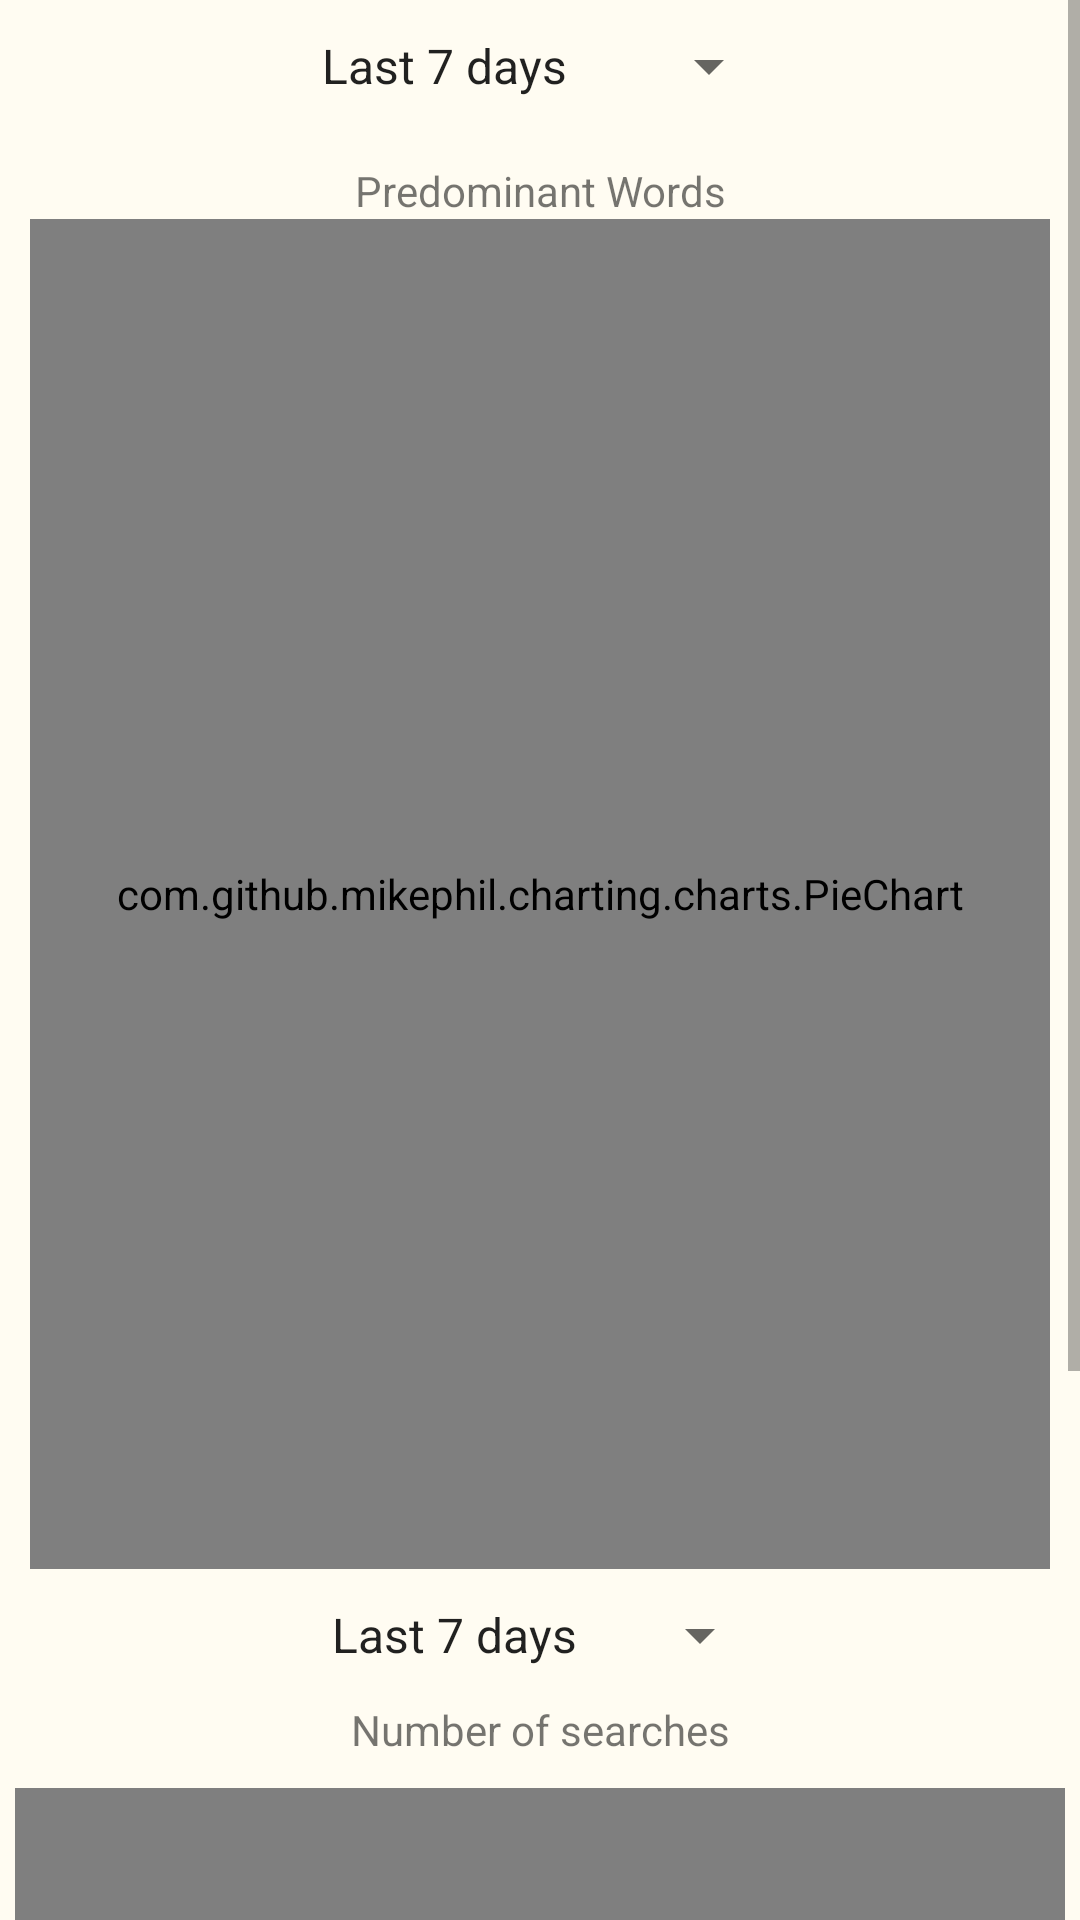

This screen was rendered from an Android layout file. Write that file and the resources it references.
<!-- AndroidManifest.xml: application theme Theme.News -->
<!-- res/layout/fragment_my_statistics.xml -->
<?xml version="1.0" encoding="utf-8"?>
<ScrollView xmlns:android="http://schemas.android.com/apk/res/android"
    xmlns:tools="http://schemas.android.com/tools"
    android:layout_width="match_parent"
    android:layout_height="match_parent"
    android:background="#FFFCF2"
    tools:context=".fragments.MyStatisticsFragment">

    <LinearLayout
        android:id="@+id/first1"
        android:layout_width="match_parent"
        android:layout_height="wrap_content"
        android:orientation="vertical">

            <Spinner
                android:layout_marginTop="10dp"
                android:id="@+id/spinner"
                android:layout_width="wrap_content"
                android:layout_height="wrap_content"
                android:layout_gravity="center"
                android:entries="@array/time_options"/>

        <LinearLayout
            android:layout_width="match_parent"
            android:layout_height="wrap_content"
            android:orientation="vertical"
            android:layout_marginTop="20dp">

            <TextView
                android:layout_width="match_parent"
                android:layout_height="wrap_content"
                android:gravity="center"
                android:text="@string/predominant_words" />


            <com.github.mikephil.charting.charts.PieChart
                android:id="@+id/chart"
                android:layout_width="match_parent"
                android:layout_height="450dp"
                android:layout_marginStart="10dp"
                android:layout_marginEnd="10dp" />

            <Spinner
                android:layout_marginTop="10dp"
                android:id="@+id/spinner2"
                android:layout_width="wrap_content"
                android:layout_height="wrap_content"
                android:layout_gravity="center"
                android:entries="@array/fulltime_options"/>

            <TextView
                android:layout_marginTop="10dp"
                android:layout_width="match_parent"
                android:layout_height="wrap_content"
                android:gravity="center"
                android:text="Number of searches" />

            <com.github.mikephil.charting.charts.BarChart
                android:layout_marginTop="10dp"
                android:id="@+id/barChart"
                android:layout_gravity="center"
                android:layout_width="350dp"
                android:layout_height="300dp" />

        </LinearLayout>
    </LinearLayout>

</ScrollView>
<!-- resources referenced by this layout -->
<resources>
  <string-array name="fulltime_options">
          <item>Last 7 days</item>
          <item>Last 30 days</item>
      </string-array>
  <string-array name="time_options">
          <item>Last 7 days</item>
          <item>Last 24 hours</item>
          <item>Last 1 hour</item>
      </string-array>
  <string name="predominant_words">Predominant Words</string>
  <style name="Theme.News" parent="Theme.MaterialComponents.DayNight.NoActionBar">
          
          <item name="colorPrimary">@color/purple_500</item>
          <item name="colorPrimaryVariant">@color/purple_700</item>
          <item name="colorOnPrimary">@color/white</item>
          
          <item name="colorSecondary">@color/teal_200</item>
          <item name="colorSecondaryVariant">@color/teal_700</item>
          <item name="colorOnSecondary">@color/black</item>
          
          <item name="android:statusBarColor">?attr/colorPrimaryVariant</item>
          
      </style>
  <color name="purple_500">#FF6200EE</color>
  <color name="purple_700">#FF3700B3</color>
  <color name="white">#FFFFFFFF</color>
  <color name="teal_200">#FF03DAC5</color>
  <color name="teal_700">#FF018786</color>
  <color name="black">#FF000000</color>
</resources>
